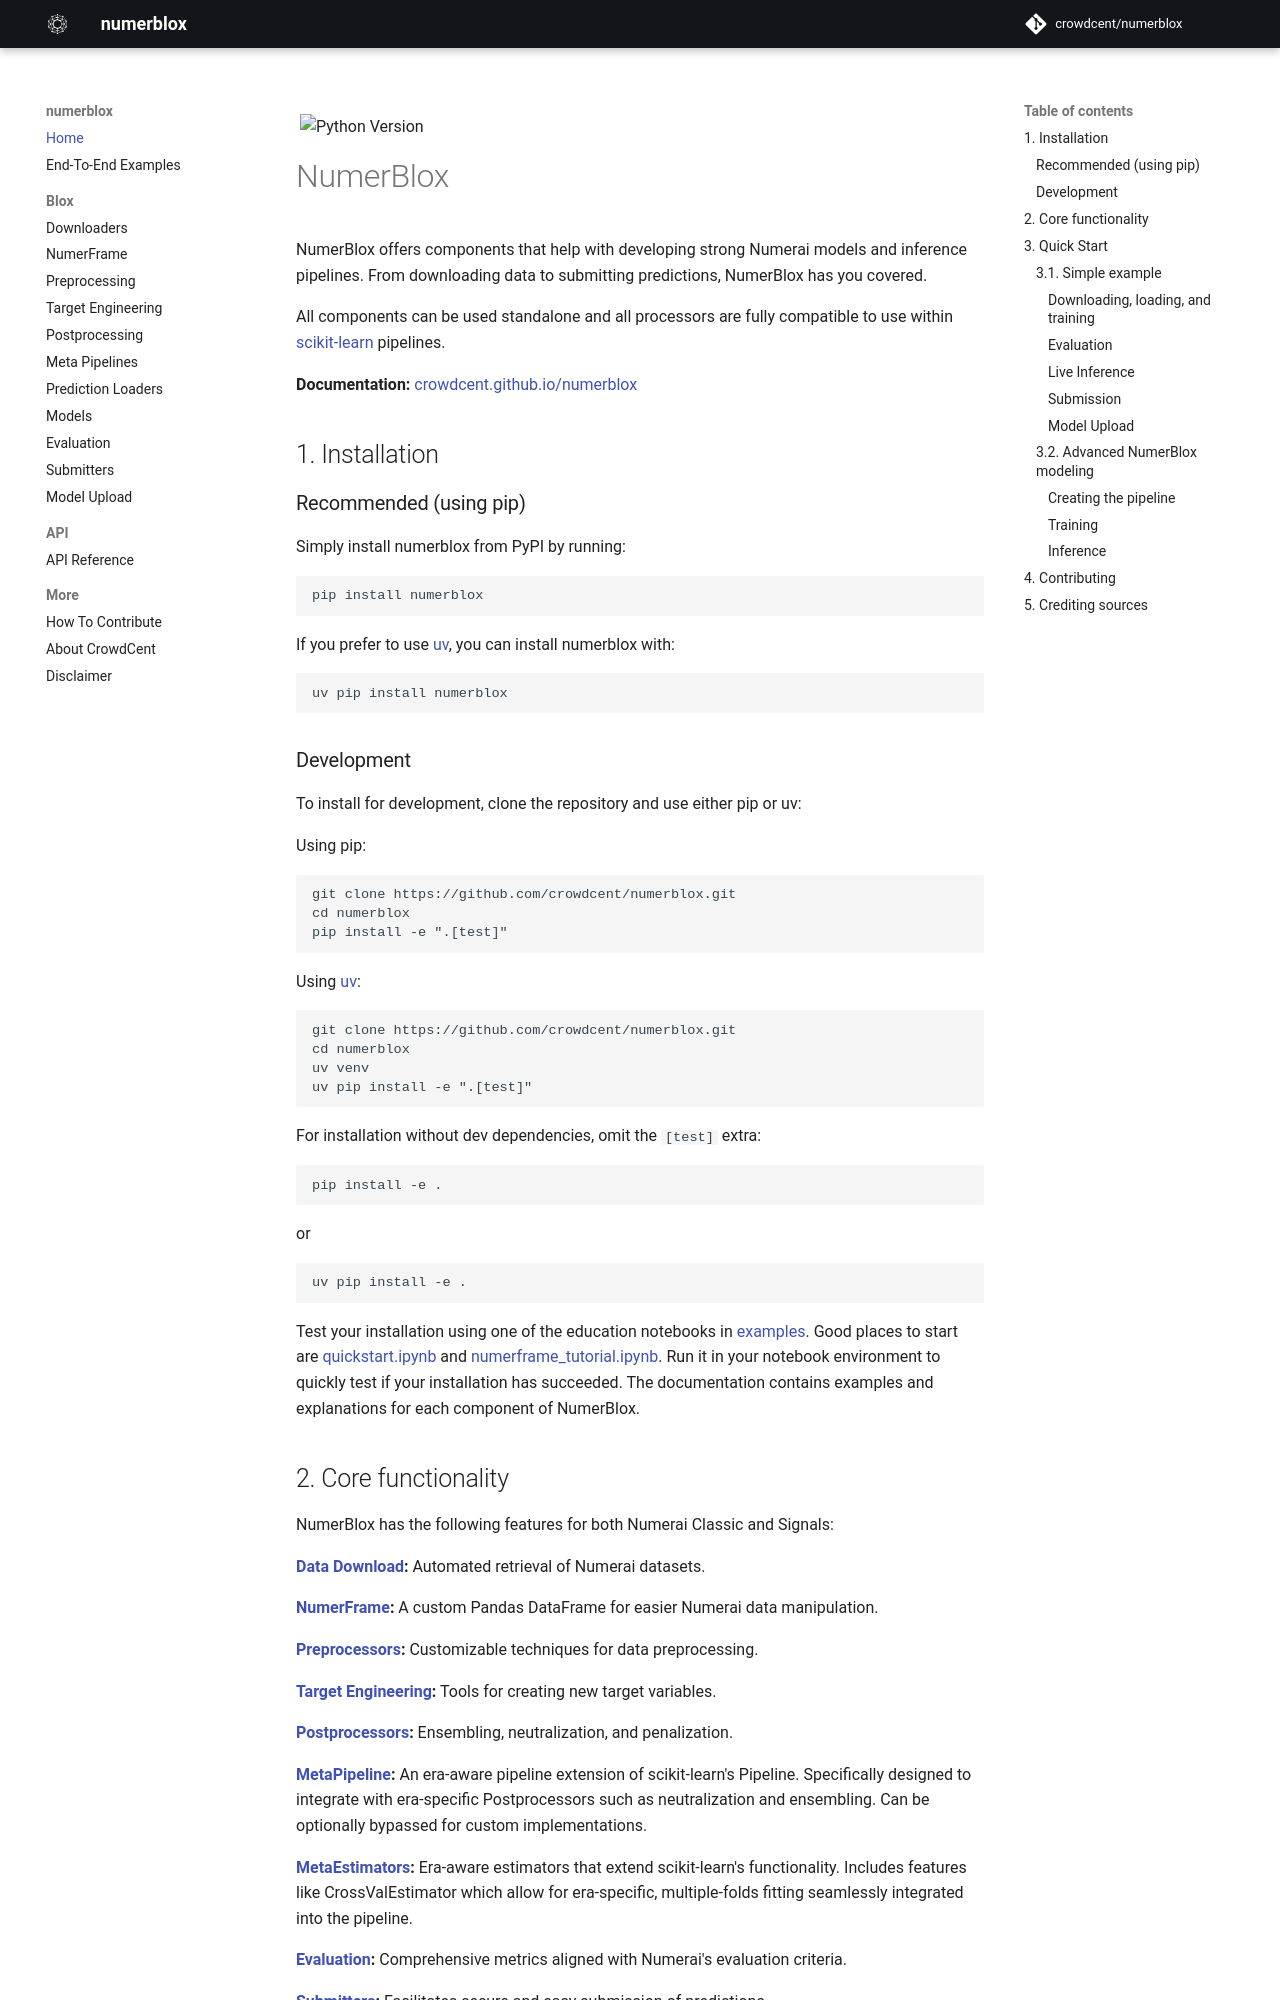

repository: crowdcent/numerblox · page: index.html · generator: mkdocs

![](https://img.shields.io/pypi/v/numerblox.png)
![Python Version](https://img.shields.io/badge/dynamic/toml?url=https://raw.githubusercontent.com/crowdcent/numerblox/master/pyproject.toml&query=%24.project%5B%22requires-python%22%5D&label=python&color=blue)
![](https://img.shields.io/github/contributors/crowdcent/numerblox.png)
[![uv](https://img.shields.io/endpoint?url=https://raw.githubusercontent.com/astral-sh/uv/main/assets/badge/v0.json)](https://github.com/astral-sh/uv)
[![Ruff](https://img.shields.io/endpoint?url=https://raw.githubusercontent.com/astral-sh/ruff/main/assets/badge/v2.json)](https://github.com/astral-sh/ruff)
![](https://img.shields.io/codecov/c/gh/carlolepelaars/numerblox/master)
![](https://img.shields.io/pypi/dm/numerblox)




# NumerBlox

NumerBlox offers components that help with developing strong Numerai models and inference pipelines. From downloading data to submitting predictions, NumerBlox has you covered.

All components can be used standalone and all processors are fully compatible to use within [scikit-learn](https://scikit-learn.org/) pipelines.  

**Documentation:**
[crowdcent.github.io/numerblox](https://crowdcent.github.io/numerblox)

## 1. Installation

### Recommended (using pip)
Simply install numerblox from PyPI by running:

```bash
pip install numerblox
```

If you prefer to use [uv](https://github.com/astral-sh/uv), you can install numerblox with:

```bash
uv pip install numerblox
```

### Development
To install for development, clone the repository and use either pip or uv:

Using pip:
```bash
git clone https://github.com/crowdcent/numerblox.git
cd numerblox
pip install -e ".[test]"
```

Using [uv](https://github.com/astral-sh/uv):
```bash
git clone https://github.com/crowdcent/numerblox.git
cd numerblox
uv venv
uv pip install -e ".[test]"
```

For installation without dev dependencies, omit the `[test]` extra:

```bash
pip install -e .
```
or
```bash
uv pip install -e .
```

Test your installation using one of the education notebooks in
[examples](https://github.com/crowdcent/numerblox/examples). Good places to start are [quickstart.ipynb](https://github.com/crowdcent/numerblox/examples/quickstart.ipynb) and [numerframe_tutorial.ipynb](https://github.com/crowdcent/numerblox/examples/numerframe_tutorial.ipynb). Run it in your notebook environment to quickly test if your installation has succeeded. The documentation contains examples and explanations for each component of NumerBlox.
